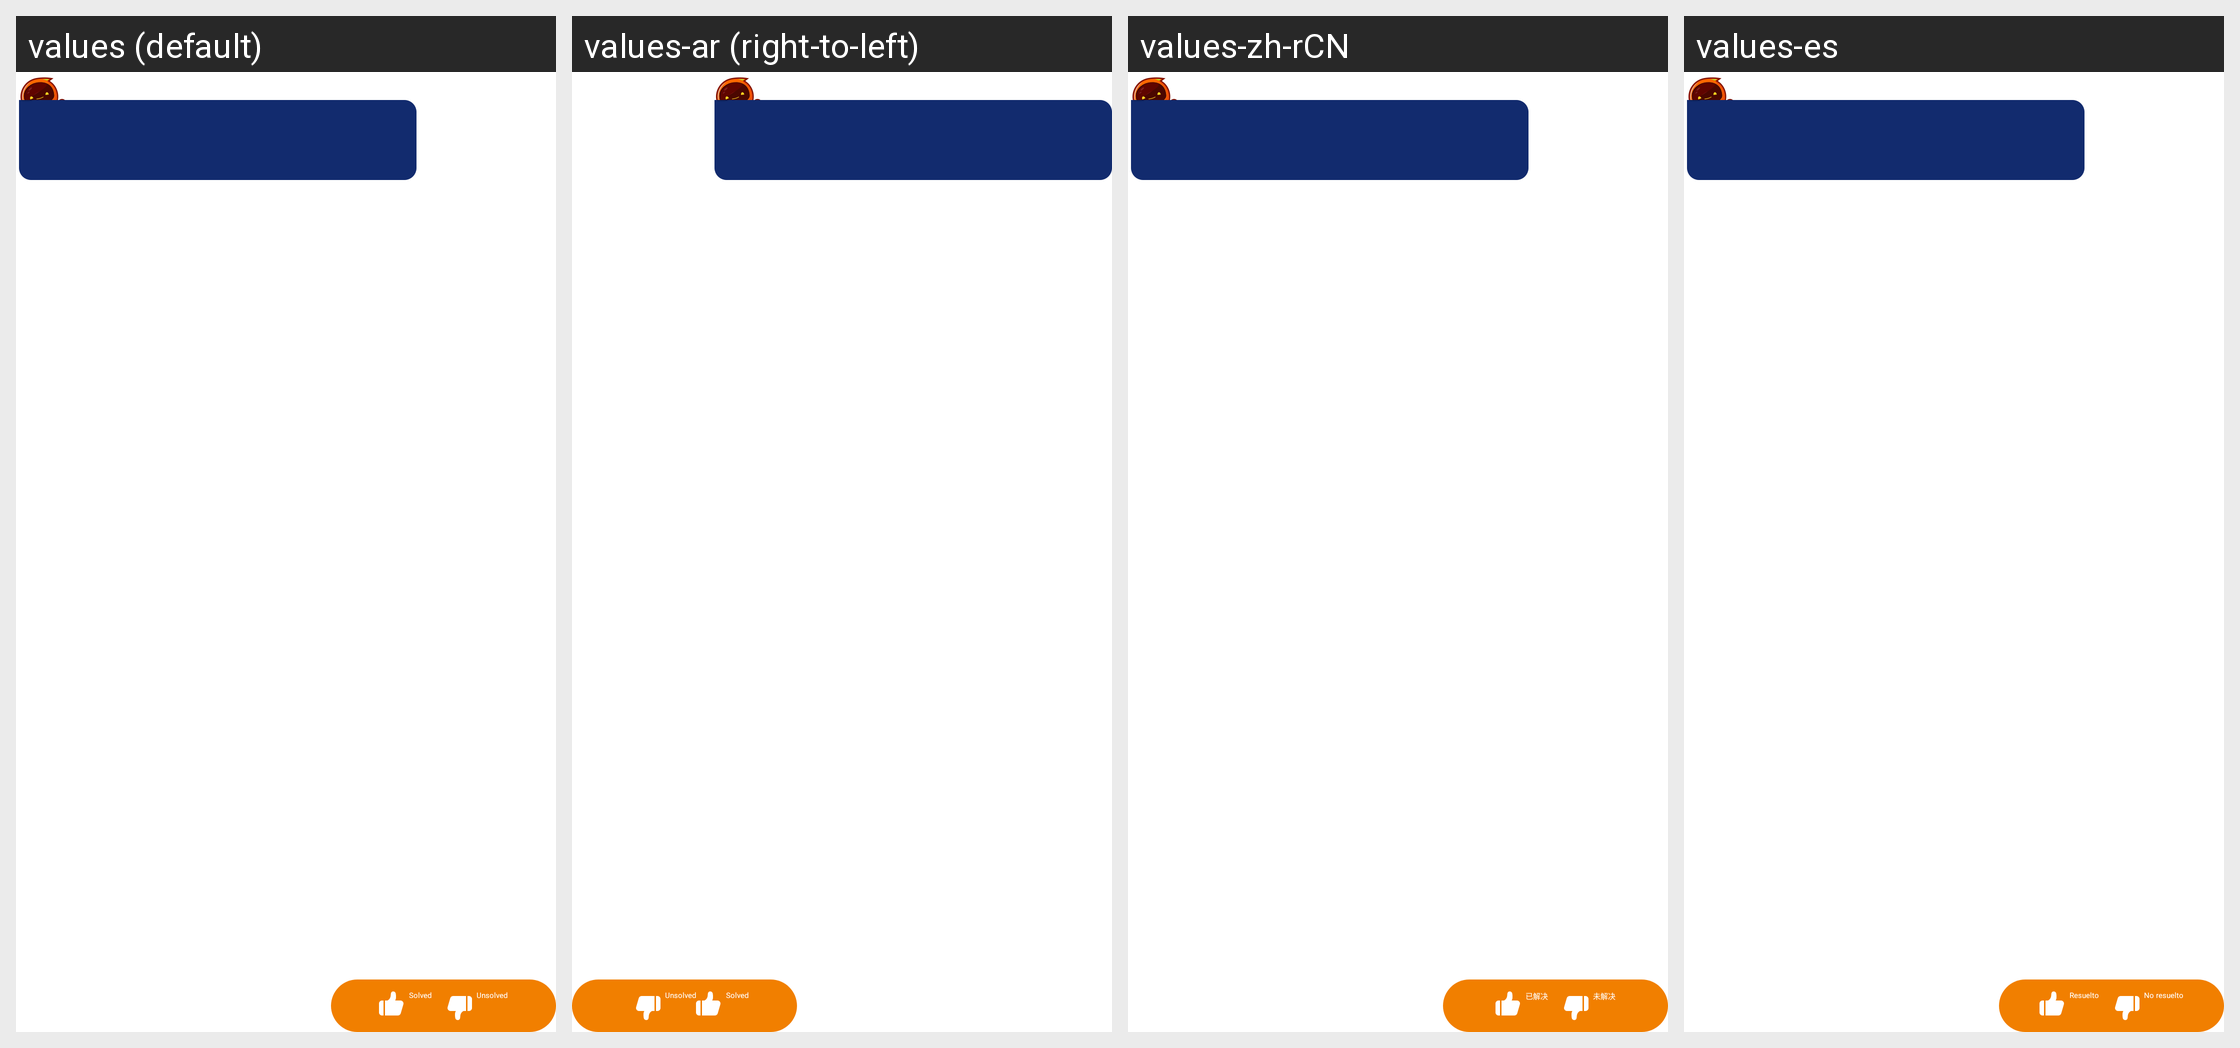

Strings drawn on this Android screen and how each of the app's shown locales translates them:
Android screen res/layout/my_module_talk_item_left5.xml rendered under 4 locales, left to right: values (default), values-ar (right-to-left), values-zh-rCN, values-es. Device: Nexus 5 (rendered at 1080×1920; each locale shown at half size, 540×960, under a caption strip naming it); theme AppTheme_1.
Other locales in the repository, not shown: values-af, values-bs, values-ca, values-cs, values-da, values-de, values-de-rDE, values-en, values-en-rGB, values-et, values-fi, values-fr, values-fr-rCA, values-fr-rFR, values-gl, values-hi, values-hr, values-hu, values-it, values-it-rIT, values-ja, values-ko, values-ko-rKR, values-nb, values-nl, values-pa, values-pl, values-pt, values-ro, values-ru, values-sk, values-sr, values-sv, values-th, values-th-rTH, values-tr, values-tr-rTR, values-uk-rUA, values-vi, values-zh, values-zh-rHK, values-zh-rTW.
Strings drawn on this screen, with the default value and each locale's value (text and hints the layout hard-codes, and strings that could not be matched under every locale, appear in the picture but are not listed):

feedback_solved
  values: Solved
  values-ar: Solved  [not translated; the default value is used]
  values-zh-rCN: 已解决
  values-es: Resuelto

feedback_unsolved
  values: Unsolved
  values-ar: Unsolved  [not translated; the default value is used]
  values-zh-rCN: 未解决
  values-es: No resuelto
